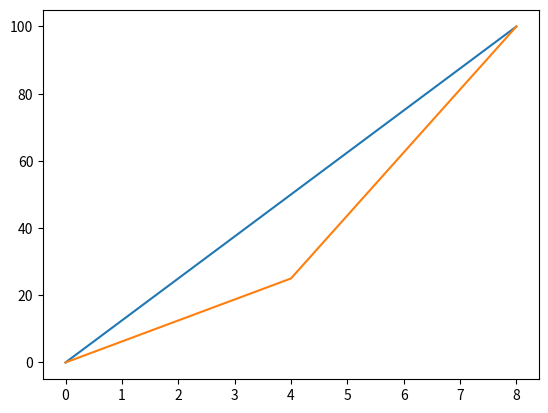

Source code (Python):
import matplotlib.pyplot as plt
import numpy as np


xval = np.array([0,8])
yval = np.array([0,100])
plt.plot(xval,yval)
plt.show()

xval = np.array([0,4,8])
yval = np.array([0,25,100])
plt.plot(xval,yval)
plt.show()
